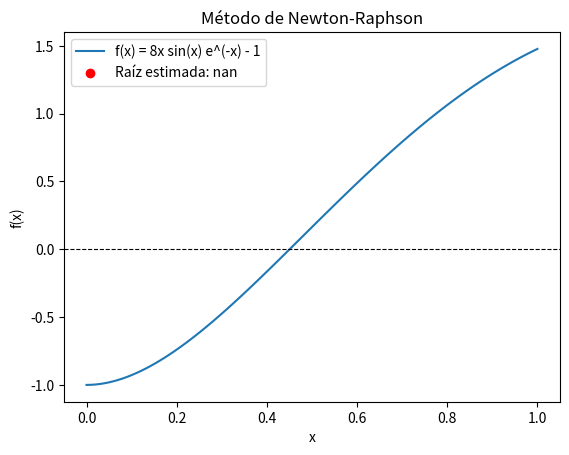

Write the Python code that produced this figure.
# -*- coding: utf-8 -*-
"""
Created on Sat Feb 20 23:02:14 2025

@author: Carlos
"""

import numpy as np
import matplotlib.pyplot as plt

def f(x):
    return 8 * x * np.sin(x) * np.exp(-x) - 1

def df(x):
    return 8 * np.exp(-x) * (np.sin(x) - x * np.cos(x) - x * np.sin(x))

def newton_raphson(x0, tol=1e-4, max_iter=5):
    iterations = []
    xr = x0
    for i in range(max_iter):
        x_new = xr - f(xr) / df(xr)
        error = abs((x_new - xr) / x_new) * 100 if x_new != 0 else 0
        iterations.append((i+1, round(x_new, 4), round(error, 4)))
        xr = x_new
        if error < tol:
            break
    return iterations, xr

x0 = 0.3
iterations, root = newton_raphson(x0)

print("i\t x_i\t ε_r")
for i, xi, er in iterations:
    print(f"{i}\t{xi}\t{er}")

x_vals = np.linspace(0, 1, 100)
y_vals = f(x_vals)

plt.plot(x_vals, y_vals, label='f(x) = 8x sin(x) e^(-x) - 1')
plt.axhline(0, color='black', linewidth=0.8, linestyle='--')
plt.scatter(root, f(root), color='red', zorder=3, label=f'Raíz estimada: {round(root, 4)}')
plt.xlabel('x')
plt.ylabel('f(x)')
plt.legend()
plt.title('Método de Newton-Raphson')
plt.show()